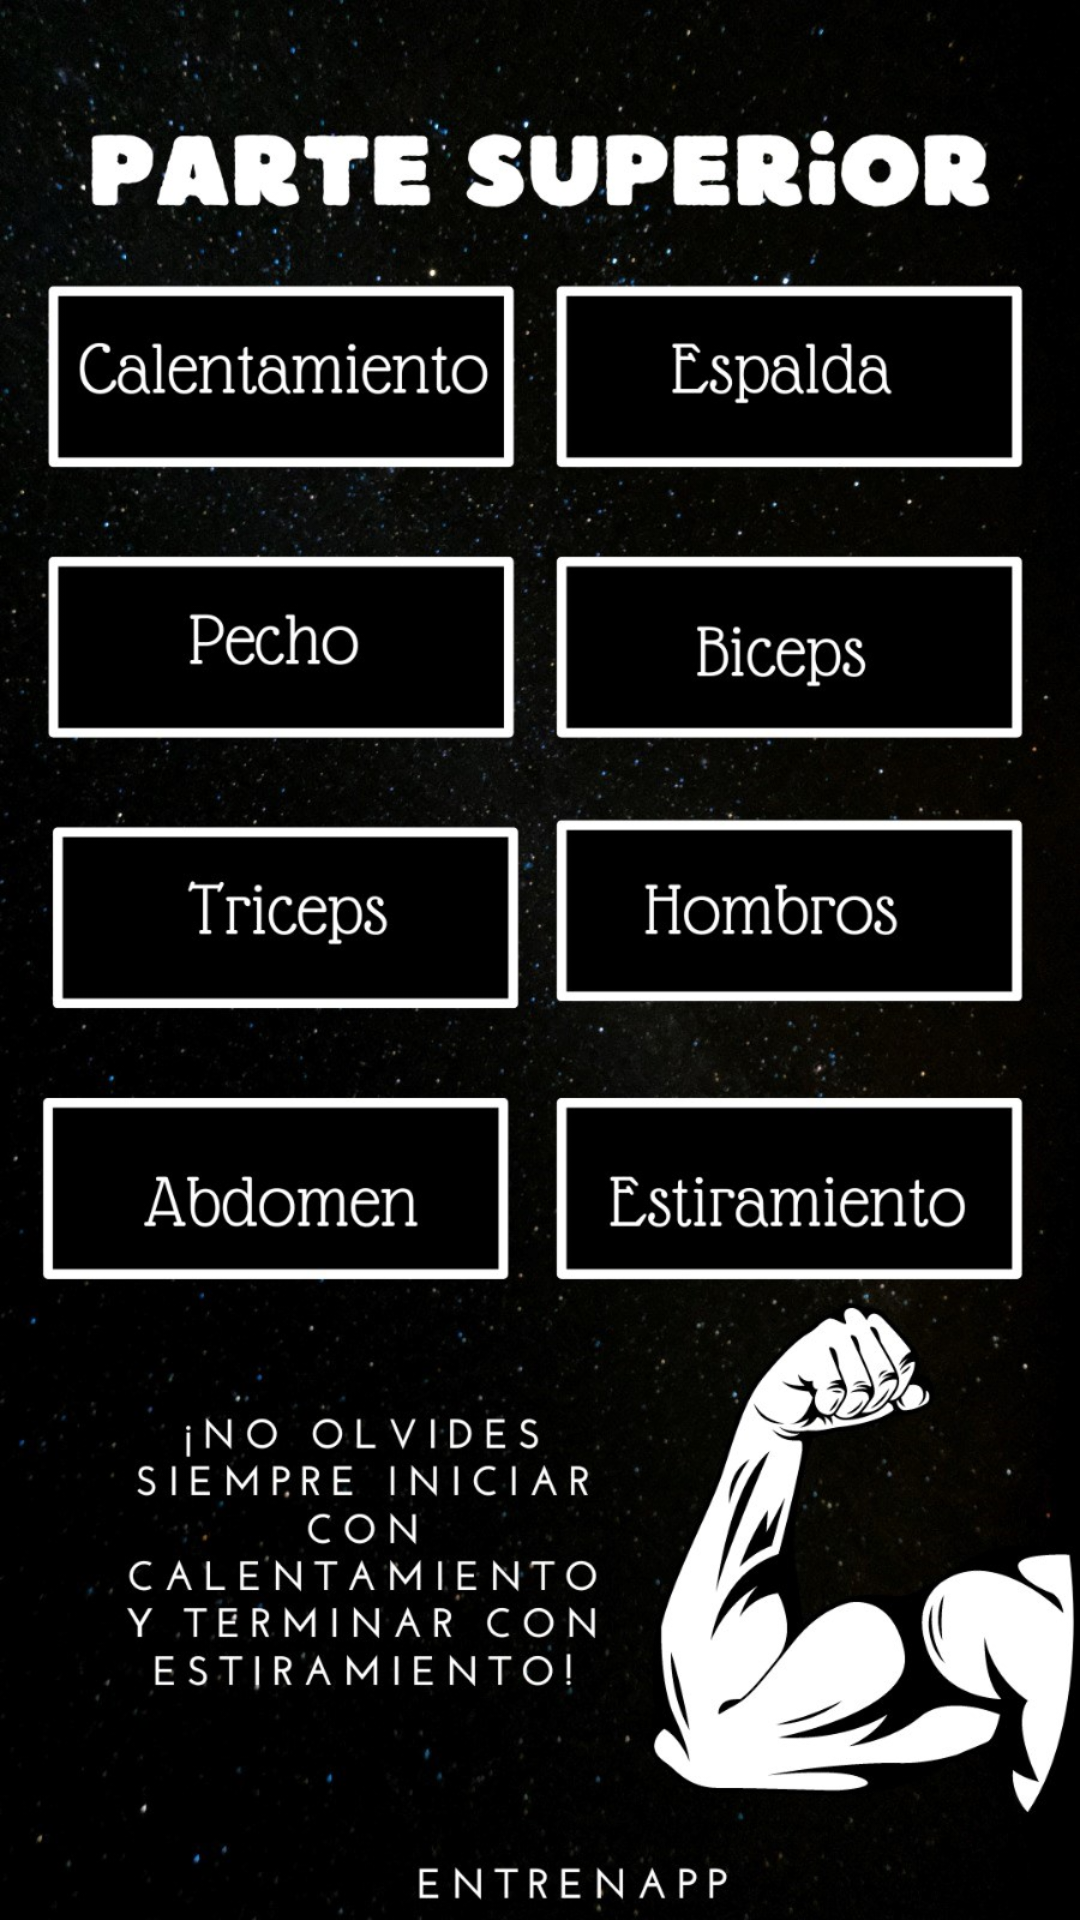

Android layout source for this screen:
<!-- AndroidManifest.xml: application theme Theme.Entrenapp -->
<!-- res/layout/activity_parte_superior.xml -->
<?xml version="1.0" encoding="utf-8"?>
<FrameLayout

    xmlns:android="http://schemas.android.com/apk/res/android"
    xmlns:app="http://schemas.android.com/apk/res-auto"
    xmlns:tools="http://schemas.android.com/tools"
    android:layout_width="match_parent"
    android:layout_height="match_parent"
    tools:context=".ActivityParteSuperior"
    android:background="@drawable/parte_superior">


    <RelativeLayout
        android:layout_width="match_parent"
        android:layout_height="match_parent">


        <Button
            android:id="@+id/btnCalentamiento"
            android:layout_width="170dp"
            android:layout_height="66dp"
            android:layout_alignParentEnd="true"
            android:layout_alignParentBottom="true"
            android:layout_marginEnd="220dp"
            android:layout_marginBottom="554dp"
            android:background="@android:color/transparent"
            android:contentDescription="@string/boton_calentamiento"
            android:visibility="visible" />

        <Button
            android:id="@+id/btnEspalda"
            android:layout_width="170dp"
            android:layout_height="66dp"
            android:layout_alignParentEnd="true"
            android:layout_alignParentBottom="true"
            android:layout_marginEnd="27dp"
            android:layout_marginBottom="555dp"
            android:background="@android:color/transparent"
            android:contentDescription="@string/btnespalda"
            android:visibility="visible" />


        <Button
            android:id="@+id/btnPecho"
            android:layout_width="169dp"
            android:layout_height="61dp"
            android:layout_alignParentEnd="true"
            android:layout_alignParentBottom="true"
            android:layout_marginEnd="221dp"
            android:layout_marginBottom="456dp"
            android:background="@android:color/transparent"
            android:contentDescription="@string/btnpecho"
            android:visibility="visible" />


        <Button
            android:id="@+id/btnBiceps"
            android:layout_width="171dp"
            android:layout_height="62dp"
            android:layout_alignParentEnd="true"
            android:layout_alignParentBottom="true"
            android:layout_marginEnd="25dp"
            android:layout_marginBottom="454dp"
            android:background="@android:color/transparent"
            android:contentDescription="@string/btnbiceps"
            android:visibility="visible" />


        <Button
            android:id="@+id/btnTriceps"
            android:layout_width="170dp"
            android:layout_height="64dp"
            android:layout_alignParentEnd="true"
            android:layout_alignParentBottom="true"
            android:layout_marginEnd="219dp"
            android:layout_marginBottom="352dp"
            android:background="@android:color/transparent"
            android:contentDescription="@string/btntriceps"
            android:visibility="visible" />


        <Button
            android:id="@+id/btnHombros"
            android:layout_width="171dp"
            android:layout_height="61dp"
            android:layout_alignParentEnd="true"
            android:layout_alignParentBottom="true"
            android:layout_marginEnd="25dp"
            android:layout_marginBottom="355dp"
            android:background="@android:color/transparent"
            android:contentDescription="@string/btnhombros"
            android:visibility="visible" />

        <Button
            android:id="@+id/btnAbdomen"
            android:layout_width="169dp"
            android:layout_height="61dp"
            android:layout_alignParentEnd="true"
            android:layout_alignParentBottom="true"
            android:layout_marginEnd="223dp"
            android:layout_marginBottom="249dp"
            android:background="@android:color/transparent"
            android:contentDescription="@string/btnabdomen"
            android:visibility="visible" />


        <Button
            android:id="@+id/btnEstiramiento"
            android:layout_width="168dp"
            android:layout_height="65dp"
            android:layout_alignParentEnd="true"
            android:layout_alignParentBottom="true"
            android:layout_marginEnd="27dp"
            android:layout_marginBottom="247dp"
            android:background="@android:color/transparent"
            android:contentDescription="@string/btnestiramiento"
            android:visibility="visible" />


    </RelativeLayout>


</FrameLayout>
<!-- resources referenced by this layout -->
<resources>
  <!-- drawable parte_superior: jpg bitmap (drawable, 263817 bytes) -->
  <string name="boton_calentamiento">boton_calentamiento</string>
  <string name="btnabdomen">btnAbdomen</string>
  <string name="btnbiceps">btnBiceps</string>
  <string name="btnespalda">btnEspalda</string>
  <string name="btnestiramiento">btnEstiramiento</string>
  <string name="btnhombros">btnHombros</string>
  <string name="btnpecho">btnPecho</string>
  <string name="btntriceps">btnTriceps</string>
  <style name="Theme.Entrenapp" parent="Theme.MaterialComponents.DayNight.DarkActionBar">
          
          <item name="colorPrimary">@color/purple_500</item>
          <item name="colorPrimaryVariant">@color/purple_700</item>
          <item name="colorOnPrimary">@color/white</item>
          
          <item name="colorSecondary">@color/teal_200</item>
          <item name="colorSecondaryVariant">@color/teal_700</item>
          <item name="colorOnSecondary">@color/black</item>
          
          <item name="android:statusBarColor">?attr/colorPrimaryVariant</item>
          
      </style>
  <!-- not gathered from this repository: default colours our renderer supplied (Android Studio template values) -->
  <color name="purple_500">#FF6200EE</color>
  <color name="purple_700">#FF3700B3</color>
  <color name="teal_200">#FF03DAC5</color>
  <color name="teal_700">#FF018786</color>
  <color name="black">#FF000000</color>
  <color name="white">#FFFFFFFF</color>
</resources>
